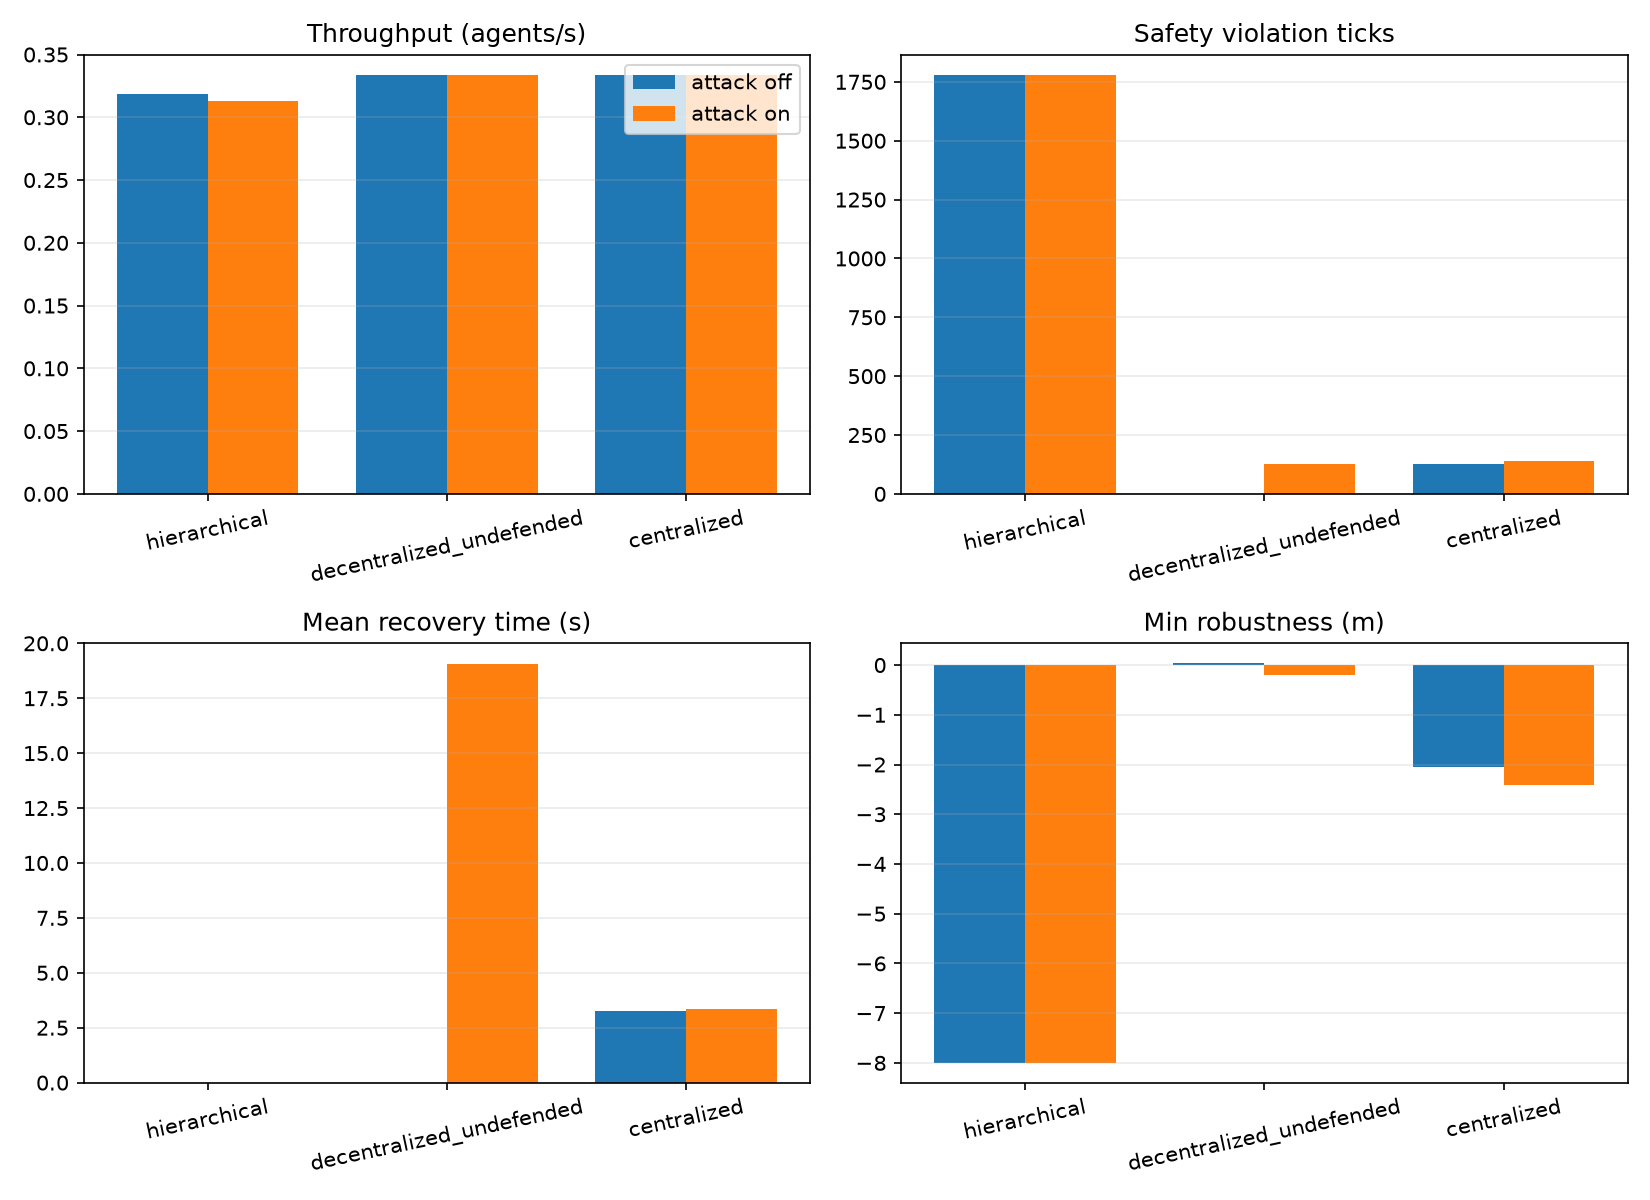

The table this chart was drawn from, first rows:
architecture, seed, attack_enabled, throughput_per_s, arrivals, safety_violation_ticks, violation_episodes, mean_recovery_time_s, min_robustness_m, reports_dropped, malicious_ids, post_attack_violation_ticks
hierarchical, 42, False, 0.3333, 60, 1774, 1, nan, -7.985, 0, [], 1201
hierarchical, 42, True, 0.2944, 53, 1774, 1, nan, -7.999, 3213, [5], 1201
decentralized_undefended, 42, False, 0.3333, 60, 0, 0, nan, 0.04156, 0, [], 0
decentralized_undefended, 42, True, 0.3333, 60, 0, 0, nan, 0.04156, 0, [5], 0
centralized, 42, False, 0.3333, 60, 204, 5, 4.24, -1.961, 0, [], 0
centralized, 42, True, 0.3333, 60, 204, 5, 4.24, -1.961, 0, [5], 0
hierarchical, 43, False, 0.2889, 52, 1776, 1, nan, -7.999, 0, [], 1201
hierarchical, 43, True, 0.3111, 56, 1776, 1, nan, -7.99, 4315, [5], 1201
decentralized_undefended, 43, False, 0.3333, 60, 0, 0, nan, 0.008305, 0, [], 0
decentralized_undefended, 43, True, 0.3333, 60, 0, 0, nan, 0.008305, 0, [5], 0
centralized, 43, False, 0.3333, 60, 108, 3, 3.8, -2.785, 0, [], 0
centralized, 43, True, 0.3333, 60, 108, 3, 3.8, -2.785, 0, [5], 0
hierarchical, 44, False, 0.3333, 60, 1782, 1, nan, -7.999, 0, [], 1201
hierarchical, 44, True, 0.3333, 60, 1782, 1, nan, -7.999, 5121, [3], 1201
decentralized_undefended, 44, False, 0.3333, 60, 0, 0, nan, 0.06104, 0, [], 0
decentralized_undefended, 44, True, 0.3333, 60, 379, 2, 19.05, -0.627, 0, [3], 379
centralized, 44, False, 0.3333, 60, 70, 5, 1.72, -1.425, 0, [], 0
centralized, 44, True, 0.3333, 60, 109, 6, 2.083, -2.507, 0, [3], 39
